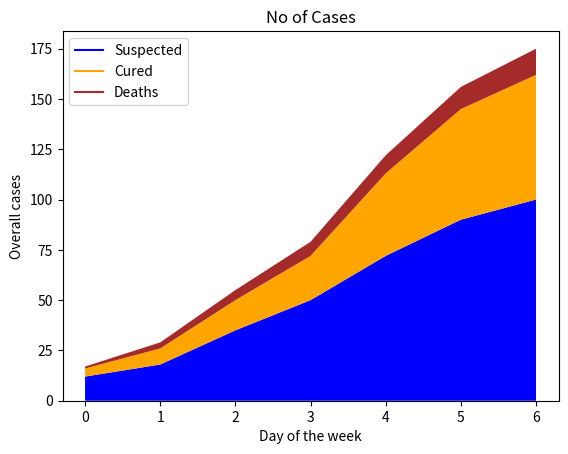

The matplotlib source for this figure:
import matplotlib.pyplot as plt

# List of 7-days
days = [x for x in range(0, 7)]

# List of Suspected cases
Suspected = [12, 18, 35, 50, 72, 90, 100]

# List of Cured Cases
Cured = [4, 8, 15, 22, 41, 55, 62]

# List of Number of deaths
Deaths = [1, 3, 5, 7, 9, 11, 13]

# Plot x-labels, y-label and data----------------------------------------------just for labels
plt.plot([], [], color ='blue', label ='Suspected')
plt.plot([], [], color ='orange', label ='Cured')
plt.plot([], [], color ='brown', label ='Deaths')

# Implementing stackplot on data
plt.stackplot(days, Suspected, Cured, Deaths, baseline ='zero', colors =['blue', 'orange', 'brown'])

plt.legend()

plt.title('No of Cases')
plt.xlabel('Day of the week')
plt.ylabel('Overall cases')

plt.show()
